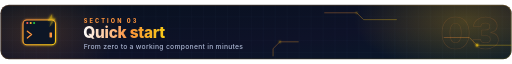
t = 0.00 s
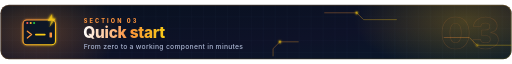
t = 1.00 s
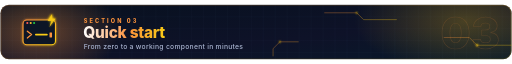
t = 2.00 s
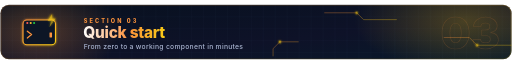
t = 3.00 s
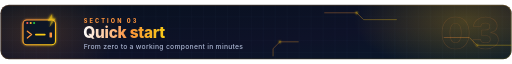
t = 4.00 s
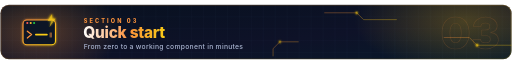
t = 5.25 s

The animated SVG that drew these frames (rendered in a browser with its animation timeline set to each time). Animation: 8 SMIL elements (animate=8); one cycle of 6.00 s, repeats indefinitely.

<svg xmlns="http://www.w3.org/2000/svg" width="1200" height="130" viewBox="0 0 1200 130" role="img" aria-label="Quick start">
  <title>Quick start</title>
  <defs>
    <linearGradient id="bg" x1="0" y1="0" x2="1" y2="1"><stop offset="0" stop-color="#07111f"/><stop offset=".6" stop-color="#0e1228"/><stop offset="1" stop-color="#08192a"/></linearGradient>
    <linearGradient id="g" x1="0" y1="0" x2="1" y2="1"><stop offset="0" stop-color="#fb923c"/><stop offset="1" stop-color="#facc15"/></linearGradient>
    <linearGradient id="gt" x1="0" y1="0" x2="1" y2="0"><stop offset="0" stop-color="#ffffff"/><stop offset=".55" stop-color="#fb923c"/><stop offset="1" stop-color="#facc15"/></linearGradient>
    <linearGradient id="beam" x1="0" y1="0" x2="1" y2="0"><stop offset="0" stop-color="#fb923c" stop-opacity="0"/><stop offset=".5" stop-color="#ffffff"/><stop offset="1" stop-color="#facc15" stop-opacity="0"/></linearGradient>
    <linearGradient id="beamV" x1="0" y1="0" x2="0" y2="1"><stop offset="0" stop-color="#facc15" stop-opacity="0"/><stop offset=".5" stop-color="#facc15"/><stop offset="1" stop-color="#facc15" stop-opacity="0"/></linearGradient>
    <radialGradient id="halo"><stop offset="0" stop-color="#fb923c" stop-opacity=".38"/><stop offset="1" stop-color="#fb923c" stop-opacity="0"/></radialGradient>
    <radialGradient id="halo2"><stop offset="0" stop-color="#facc15" stop-opacity=".25"/><stop offset="1" stop-color="#facc15" stop-opacity="0"/></radialGradient>
    <pattern id="grid" width="28" height="28" patternUnits="userSpaceOnUse"><path d="M28 0H0V28" fill="none" stroke="#7dd3fc" stroke-opacity=".07"/></pattern>
    <filter id="glow" x="-50%" y="-50%" width="200%" height="200%"><feGaussianBlur stdDeviation="3" result="b"/><feMerge><feMergeNode in="b"/><feMergeNode in="SourceGraphic"/></feMerge></filter>
    <clipPath id="clip"><rect x="1" y="1" width="1198" height="128" rx="20"/></clipPath>
  </defs>
  <g clip-path="url(#clip)">
    <rect width="1200" height="130" fill="url(#bg)"/>
    <rect width="1200" height="130" fill="url(#grid)"/>
    <ellipse cx="92" cy="65" rx="190" ry="110" fill="url(#halo)"><animate attributeName="opacity" values=".5;1;.5" dur="4s" repeatCount="indefinite"/></ellipse>
    <ellipse cx="1090" cy="40" rx="260" ry="120" fill="url(#halo2)"/>
    <text x="1172" y="106" text-anchor="end" fill="none" stroke="#fb923c" stroke-opacity=".16" stroke-width="1.5" font-family="Inter,Segoe UI,Helvetica,Arial,sans-serif" font-size="104" font-weight="800">03</text>
    <g fill="none" stroke="url(#g)" stroke-width="1.4" opacity=".55">
      <path d="M760 20H836L852 36H930"/><path d="M1200 96H1118L1100 78H1040"/><path d="M640 122V104L656 88H700"/>
    </g>
    <g fill="#facc15" filter="url(#glow)"><circle cx="836" cy="20" r="2.6"><animate attributeName="opacity" values=".2;1;.2" dur="2.2s" repeatCount="indefinite"/></circle><circle cx="1118" cy="96" r="2.6"><animate attributeName="opacity" values="1;.2;1" dur="2.6s" repeatCount="indefinite"/></circle><circle cx="656" cy="88" r="2.6"><animate attributeName="opacity" values=".3;1;.3" dur="1.9s" repeatCount="indefinite"/></circle></g>
    <g transform="translate(92 65)" filter="url(#glow)"><rect x="-38" y="-28" width="76" height="58" rx="9" fill="#0b1626" stroke="url(#g)" stroke-width="2.6"/>
<path d="M-38 -14H38" stroke="url(#g)" stroke-opacity=".6"/>
<circle cx="-28" cy="-21" r="2.5" fill="#ff5f57"/><circle cx="-20" cy="-21" r="2.5" fill="#febc2e"/><circle cx="-12" cy="-21" r="2.5" fill="#28c840"/>
<polyline points="-28,-2 -18,6 -28,14" fill="none" stroke="#fb923c" stroke-width="3" stroke-linecap="round" stroke-linejoin="round"/>
<rect x="-10" y="4" width="0" height="4" rx="2" fill="#facc15"><animate attributeName="width" values="0;30;30;0" keyTimes="0;.4;.85;1" dur="3s" repeatCount="indefinite"/></rect>
<rect x="24" y="1" width="6" height="12" rx="1" fill="#fb923c"><animate attributeName="opacity" values="1;0;1" dur="1s" repeatCount="indefinite"/></rect>
<path d="M30 -42l-10 16h8l-4 14 14 -19h-8z" fill="#facc15" filter="url(#glow)"><animate attributeName="opacity" values=".4;1;.4" dur="1.4s" repeatCount="indefinite"/></path></g>
    <path d="M168 26V104" stroke="url(#g)" stroke-width="2" stroke-opacity=".6"/>
    <text x="196" y="44" fill="#fb923c" font-family="Inter,Segoe UI,Helvetica,Arial,sans-serif" font-size="13" font-weight="800" letter-spacing="5">SECTION 03</text>
    <text x="195" y="80" fill="url(#gt)" font-family="Inter,Segoe UI,Helvetica,Arial,sans-serif" font-size="36" font-weight="800" letter-spacing="-.5">Quick start</text>
    <text x="196" y="106" fill="#a8b3cf" font-family="Inter,Segoe UI,Helvetica,Arial,sans-serif" font-size="16" font-weight="500" letter-spacing=".6">From zero to a working component in minutes</text>
    <path d="M24 124H1176" stroke="url(#beam)" stroke-width="2.4" stroke-dasharray="90 1110" filter="url(#glow)"><animate attributeName="stroke-dashoffset" values="1200;0;-1200" dur="6s" repeatCount="indefinite"/></path>
    <path d="M24 124H1176" stroke="url(#g)" stroke-opacity=".25" stroke-width="1"/>
    <rect x="1" y="1" width="1198" height="128" rx="20" fill="none" stroke="url(#g)" stroke-opacity=".6" stroke-width="1.5"/>
  </g>
</svg>
